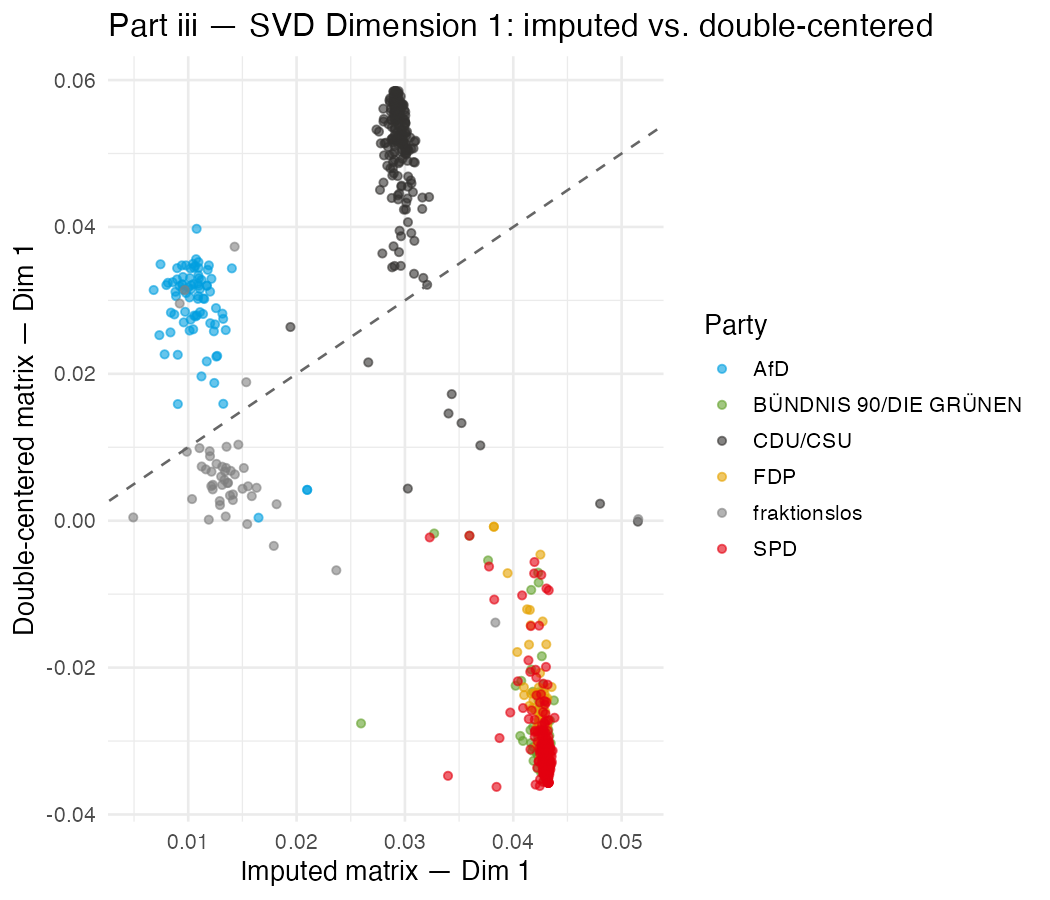

Source data for this figure (header and first rows):
name, party, dim1_imp, dim1_dc
Albrecht Glaser, AfD, 0.01053, 0.03444
Alexander Gauland, AfD, 0.009714, 0.02845
Alice Weidel, AfD, 0.01256, 0.02895
Andreas Bleck, AfD, 0.01095, 0.03442
Barbara Benkstein, AfD, 0.0108, 0.02796
Beatrix von Storch, AfD, 0.01073, 0.03561
Bernd Baumann, AfD, 0.01028, 0.03207
Bernd Schattner, AfD, 0.009499, 0.03144
Carolin Bachmann, AfD, 0.008363, 0.02564
Christian Wirth, AfD, 0.01015, 0.03303
Christina Baum, AfD, 0.007336, 0.02527
Corinna Miazga, AfD, 0.01649, 4.114719237825791e-4
Dietmar Friedhoff, AfD, 0.01346, 0.02596
Dirk Brandes, AfD, 0.01093, 0.03343
Dirk Spaniel, AfD, 0.0105, 0.03224
Edgar Naujok, AfD, 0.007822, 0.02266
Enrico Komning, AfD, 0.01139, 0.03028
Eugen Schmidt, AfD, 0.0109, 0.03021
Fabian Jacobi, AfD, 0.009794, 0.03477
Frank Rinck, AfD, 0.01001, 0.03178
Gereon Bollmann, AfD, 0.01109, 0.03154
Gerold Otten, AfD, 0.01109, 0.0284
Gerrit Huy, AfD, 0.01021, 0.03436
Gottfried Curio, AfD, 0.01025, 0.03153
Götz Frömming, AfD, 0.01044, 0.03499
Hannes Gnauck, AfD, 0.01064, 0.03468
Harald Weyel, AfD, 0.01022, 0.02738
Jan Ralf Nolte, AfD, 0.01191, 0.03477
Jan Wenzel Schmidt, AfD, 0.009588, 0.02701
Joachim Wundrak, AfD, 0.01403, 0.03436
Jochen Haug, AfD, 0.01013, 0.02589
Jörg Schneider, AfD, 0.01069, 0.02782
Jörn König, AfD, 0.01123, 0.03278
Jürgen Braun, AfD, 0.01094, 0.03521
Jürgen Pohl, AfD, 0.0126, 0.02235
Karsten Hilse, AfD, 0.007983, 0.03209
Kay Gottschalk, AfD, 0.009799, 0.03101
Kay-Uwe Ziegler, AfD, 0.008404, 0.02834
Klaus Stöber, AfD, 0.01237, 0.02579
Leif-Erik Holm, AfD, 0.01171, 0.032
Malte Kaufmann, AfD, 0.01046, 0.02606
Manfred Schiller, AfD, 0.02098, 0.004201
Marc Bernhard, AfD, 0.009424, 0.03219
Marc Jongen, AfD, 0.01122, 0.01965
Marcus Bühl, AfD, 0.007442, 0.03492
Mariana Harder-Kühnel, AfD, 0.01241, 0.01876
Markus Frohnmaier, AfD, 0.01137, 0.02815
Martin Erwin Renner, AfD, 0.01267, 0.02245
Martin Hess, AfD, 0.01203, 0.02689
Martin Reichardt, AfD, 0.01247, 0.02673
Martin Sichert, AfD, 0.008875, 0.03058
Matthias Moosdorf, AfD, 0.01323, 0.02749
Michael Espendiller, AfD, 0.009513, 0.03319
Michael Kaufmann, AfD, 0.008127, 0.0324
Mike Moncsek, AfD, 0.009207, 0.03194
Nicole Höchst, AfD, 0.01148, 0.03019
Norbert Kleinwächter, AfD, 0.01214, 0.03294
Peter Boehringer, AfD, 0.009483, 0.03216
Peter Felser, AfD, 0.0118, 0.03416
Petr Bystron, AfD, 0.009041, 0.01588
... 712 more rows
